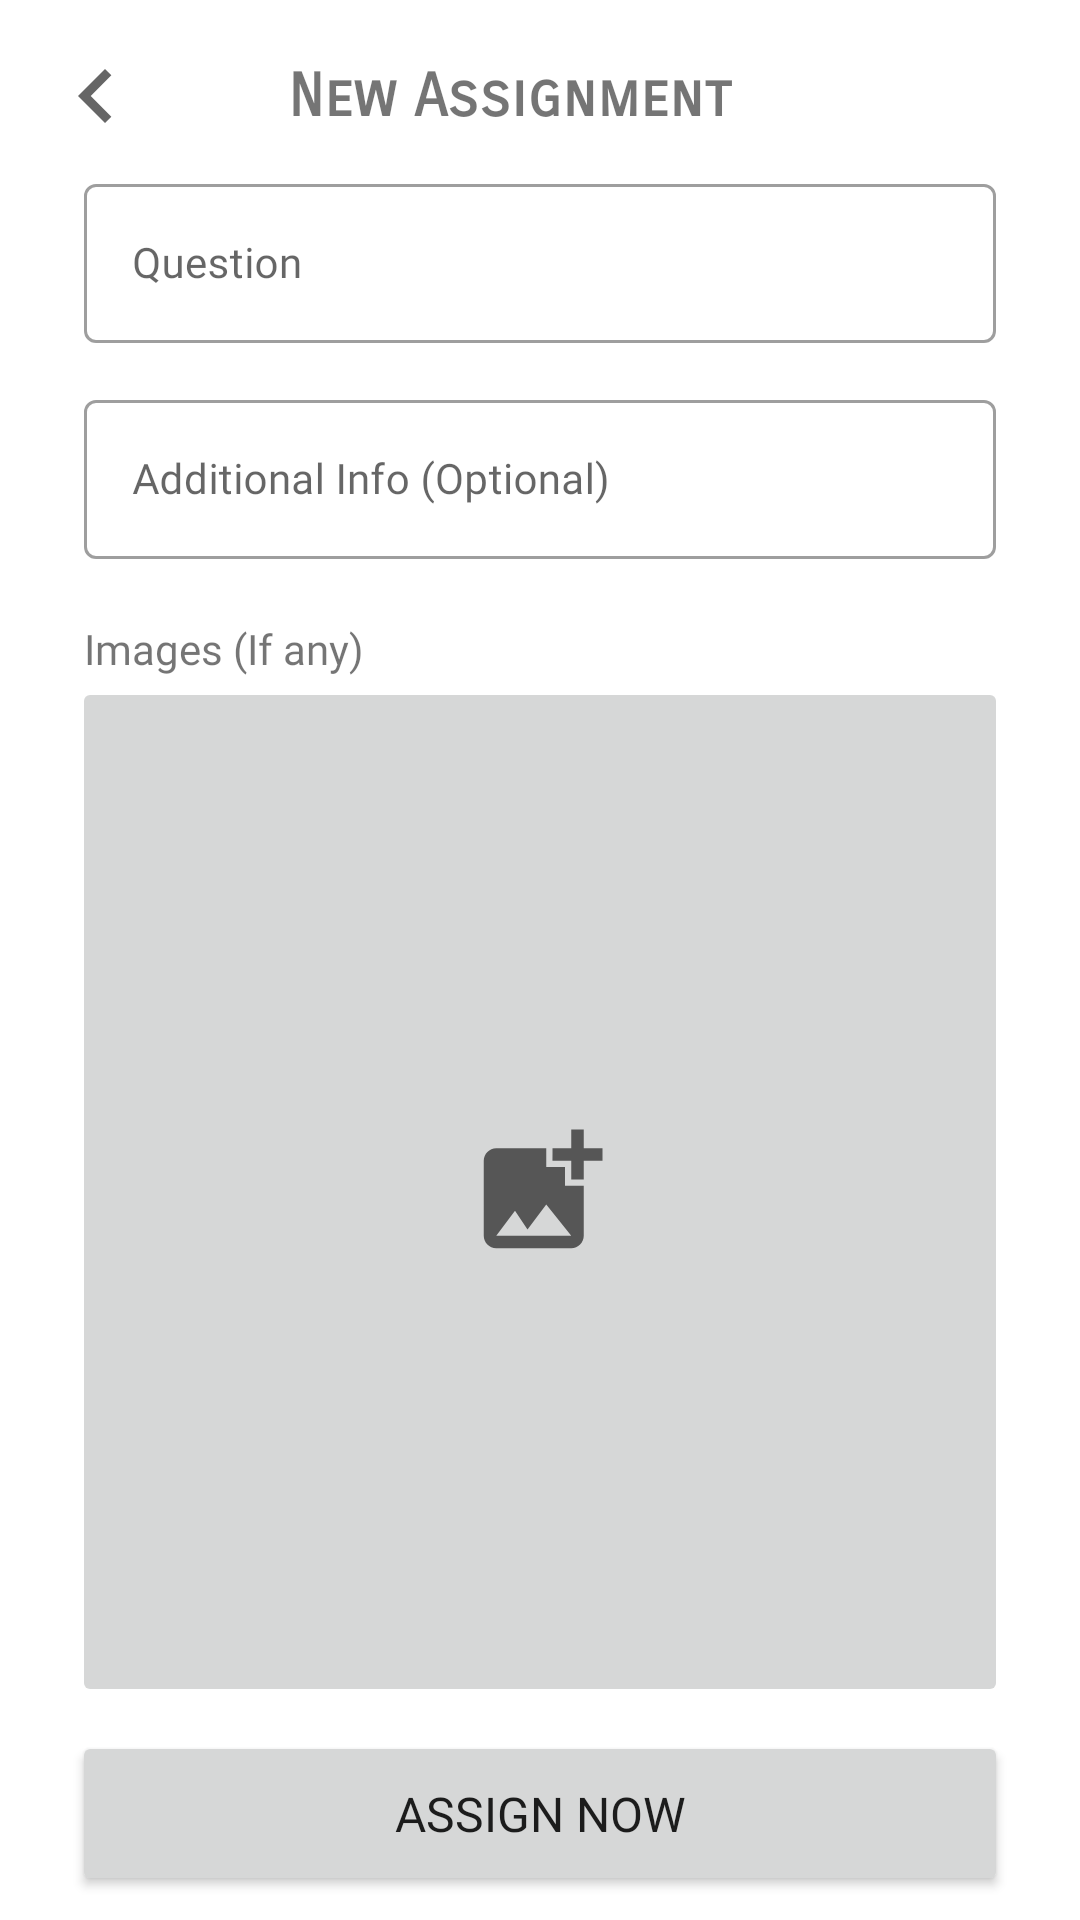

Android layout source for this screen:
<!-- AndroidManifest.xml: application theme Theme.HamroClassroom -->
<!-- res/layout/fragment_add_assignment.xml -->
<?xml version="1.0" encoding="utf-8"?>
<androidx.constraintlayout.widget.ConstraintLayout xmlns:android="http://schemas.android.com/apk/res/android"
    xmlns:app="http://schemas.android.com/apk/res-auto"
    xmlns:tools="http://schemas.android.com/tools"
    android:id="@+id/addAssignmentFragmentLayout"
    android:layout_width="match_parent"
    android:layout_height="match_parent"
    tools:context=".ui.AddAssignmentFragment">

    <ImageButton
        android:id="@+id/backButton"
        android:layout_width="32dp"
        android:layout_height="32dp"
        android:layout_marginStart="16dp"
        android:layout_marginTop="16dp"
        android:background="?selectableItemBackgroundBorderless"
        app:cornerRadius="16dp"
        app:layout_constraintStart_toStartOf="parent"
        app:layout_constraintTop_toTopOf="parent"
        app:srcCompat="@drawable/ic_navigate_back"
        tools:ignore="SpeakableTextPresentCheck,TouchTargetSizeCheck" />

    <TextView
        android:id="@+id/actionBarTitle"
        android:layout_width="wrap_content"
        android:layout_height="wrap_content"
        android:layout_marginStart="48dp"
        android:fontFamily="sans-serif-smallcaps"
        android:text="New Assignment"
        android:textSize="20sp"
        android:textStyle="bold"
        app:layout_constraintBottom_toBottomOf="@+id/backButton"
        app:layout_constraintStart_toEndOf="@+id/backButton"
        app:layout_constraintTop_toTopOf="@+id/backButton" />

    <LinearLayout
        android:layout_width="0dp"
        android:layout_height="0dp"
        android:orientation="vertical"
        app:layout_constraintBottom_toBottomOf="parent"
        app:layout_constraintEnd_toEndOf="parent"
        app:layout_constraintStart_toStartOf="parent"
        app:layout_constraintTop_toBottomOf="@id/backButton">

        <com.google.android.material.textfield.TextInputLayout
            android:id="@+id/titleInputLayout"
            style="@style/Widget.MaterialComponents.TextInputLayout.OutlinedBox"
            android:layout_width="match_parent"
            android:layout_height="64dp"
            android:layout_marginStart="28dp"
            android:layout_marginTop="8dp"
            android:layout_marginEnd="28dp"
            android:gravity="bottom"
            app:errorEnabled="true">

            <com.google.android.material.textfield.TextInputEditText
                android:layout_width="match_parent"
                android:layout_height="wrap_content"
                android:fontFamily="@font/dekko"
                android:hint="@string/question"
                android:inputType="textPersonName"
                android:textSize="14sp" />
        </com.google.android.material.textfield.TextInputLayout>

        <com.google.android.material.textfield.TextInputLayout
            android:id="@+id/descInputLayout"
            style="@style/Widget.MaterialComponents.TextInputLayout.OutlinedBox"
            android:layout_width="match_parent"
            android:layout_height="wrap_content"
            android:layout_marginLeft="28dp"
            android:layout_marginTop="8dp"
            android:layout_marginRight="28dp"
            android:gravity="bottom"
            app:errorEnabled="true">

            <com.google.android.material.textfield.TextInputEditText
                android:layout_width="match_parent"
                android:layout_height="wrap_content"
                android:fontFamily="@font/dekko"
                android:hint="@string/additional_info_optional"
                android:inputType="textMultiLine"
                android:maxHeight="120dp"
                android:textSize="14sp" />
        </com.google.android.material.textfield.TextInputLayout>

        <TextView
            android:id="@+id/imageLabelTextView"
            android:layout_width="wrap_content"
            android:layout_height="wrap_content"
            android:layout_marginStart="28dp"
            android:fontFamily="@font/dekko"
            android:text="@string/images_if_any" />

        <androidx.constraintlayout.widget.ConstraintLayout
            android:layout_width="match_parent"
            android:layout_height="0dp"
            android:layout_marginLeft="24dp"
            android:layout_marginRight="24dp"
            android:layout_marginBottom="8dp"
            android:layout_weight="1">

            <androidx.recyclerview.widget.RecyclerView
                android:id="@+id/assignmentRecyclerView"
                android:layout_width="0dp"
                android:layout_height="0dp"
                app:layoutManager="androidx.recyclerview.widget.GridLayoutManager"
                app:layout_constraintBottom_toBottomOf="parent"
                app:layout_constraintEnd_toEndOf="parent"
                app:layout_constraintStart_toStartOf="parent"
                app:layout_constraintTop_toTopOf="parent"
                app:spanCount="3"
                tools:listitem="@layout/image_view" />

            <ImageButton
                android:id="@+id/imagePickerButton"
                android:layout_width="0dp"
                android:layout_height="0dp"
                android:layout_weight="1"
                android:contentDescription="@string/image_picker"
                android:src="@drawable/ic_add_photo"
                app:layout_constraintBottom_toBottomOf="parent"
                app:layout_constraintEnd_toEndOf="parent"
                app:layout_constraintStart_toStartOf="parent"
                app:layout_constraintTop_toTopOf="parent" />

        </androidx.constraintlayout.widget.ConstraintLayout>

        <Button
            android:id="@+id/addAssignmentButton"
            android:layout_width="match_parent"
            android:layout_height="55dp"
            android:layout_marginLeft="24dp"
            android:layout_marginRight="24dp"
            android:layout_marginBottom="8dp"
            android:fontFamily="@font/dekko"
            android:text="@string/assign_now"
            android:textSize="16sp"
            app:rippleColor="#00ACC1"
            app:strokeColor="@color/secondary_text_color_lite" />

    </LinearLayout>


    
    <LinearLayout
        android:id="@+id/progressBarContainer"
        android:layout_width="0dp"
        android:layout_height="0dp"
        android:background="@drawable/overlay_layout_background"
        android:elevation="20dp"
        android:gravity="center"
        android:orientation="vertical"
        android:visibility="gone"
        app:layout_constraintBottom_toBottomOf="parent"
        app:layout_constraintEnd_toEndOf="parent"
        app:layout_constraintStart_toStartOf="parent"
        app:layout_constraintTop_toTopOf="parent">

        <ProgressBar
            style="?android:attr/progressBarStyle"
            android:layout_width="24dp"
            android:layout_height="24dp"
            android:indeterminateTint="#FDD835" />

        <TextView
            android:id="@+id/uploadedProgress"
            android:layout_width="match_parent"
            android:layout_height="wrap_content"
            android:fontFamily="@font/dekko"
            android:textAlignment="center"
            android:textColor="?colorOnSecondary" />
    </LinearLayout>

</androidx.constraintlayout.widget.ConstraintLayout>
<!-- resources referenced by this layout -->
<resources>
  <!-- drawable ic_add_photo (drawable) -->
  <vector xmlns:android="http://schemas.android.com/apk/res/android"
      android:width="50dp"
      android:height="50dp"
      android:tint="?attr/colorControlNormal"
      android:viewportWidth="24"
      android:viewportHeight="24">
      <path
          android:fillColor="@android:color/white"
          android:pathData="M19,7v2.99s-1.99,0.01 -2,0L17,7h-3s0.01,-1.99 0,-2h3L17,2h2v3h3v2h-3zM16,11L16,8h-3L13,5L5,5c-1.1,0 -2,0.9 -2,2v12c0,1.1 0.9,2 2,2h12c1.1,0 2,-0.9 2,-2v-8h-3zM5,19l3,-4 2,3 3,-4 4,5L5,19z" />
  </vector>
  <!-- drawable ic_navigate_back (drawable) -->
  <vector xmlns:android="http://schemas.android.com/apk/res/android"
      android:width="36dp"
      android:height="36dp"
      android:autoMirrored="true"
      android:tint="?attr/colorControlNormal"
      android:viewportWidth="24"
      android:viewportHeight="24">
      <path
          android:fillColor="@android:color/white"
          android:pathData="M15.41,7.41L14,6l-6,6 6,6 1.41,-1.41L10.83,12z" />
  </vector>
  <!-- drawable overlay_layout_background (drawable) -->
  <?xml version="1.0" encoding="utf-8"?>
  <shape xmlns:android="http://schemas.android.com/apk/res/android">
      <gradient
          android:angle="225"
          android:endColor="#CC000000"
          android:startColor="#CC18242B" />
  </shape>
  <string name="additional_info_optional">Additional Info (Optional)</string>
  <string name="assign_now">Assign Now</string>
  <string name="image_picker">Image Picker</string>
  <string name="images_if_any">Images (If any)</string>
  <string name="question">Question</string>
  <style name="Theme.HamroClassroom" parent="Theme.MaterialComponents.DayNight.NoActionBar">
          
          <item name="colorPrimary">@color/purple_500</item>
          <item name="colorPrimaryVariant">@color/purple_700</item>
          <item name="colorOnPrimary">@color/white</item>
          
          <item name="colorSecondary">@color/teal_200</item>
          <item name="colorSecondaryVariant">@color/teal_700</item>
          <item name="colorOnSecondary">@color/purple_500</item>
          
          <item name="android:statusBarColor" tools:targetApi="l">?attr/colorPrimaryVariant</item>
          
          <item name="backgroundColor">@color/start_color_lite</item>
          <item name="colorOnBackground">@color/end_color_lite</item>
      </style>
  <!-- not gathered from this repository: default colours our renderer supplied (Android Studio template values) -->
  <color name="purple_500">#FF6200EE</color>
  <color name="purple_700">#FF3700B3</color>
  <color name="teal_200">#FF03DAC5</color>
  <color name="teal_700">#FF018786</color>
  <color name="white">#FFFFFFFF</color>
</resources>
